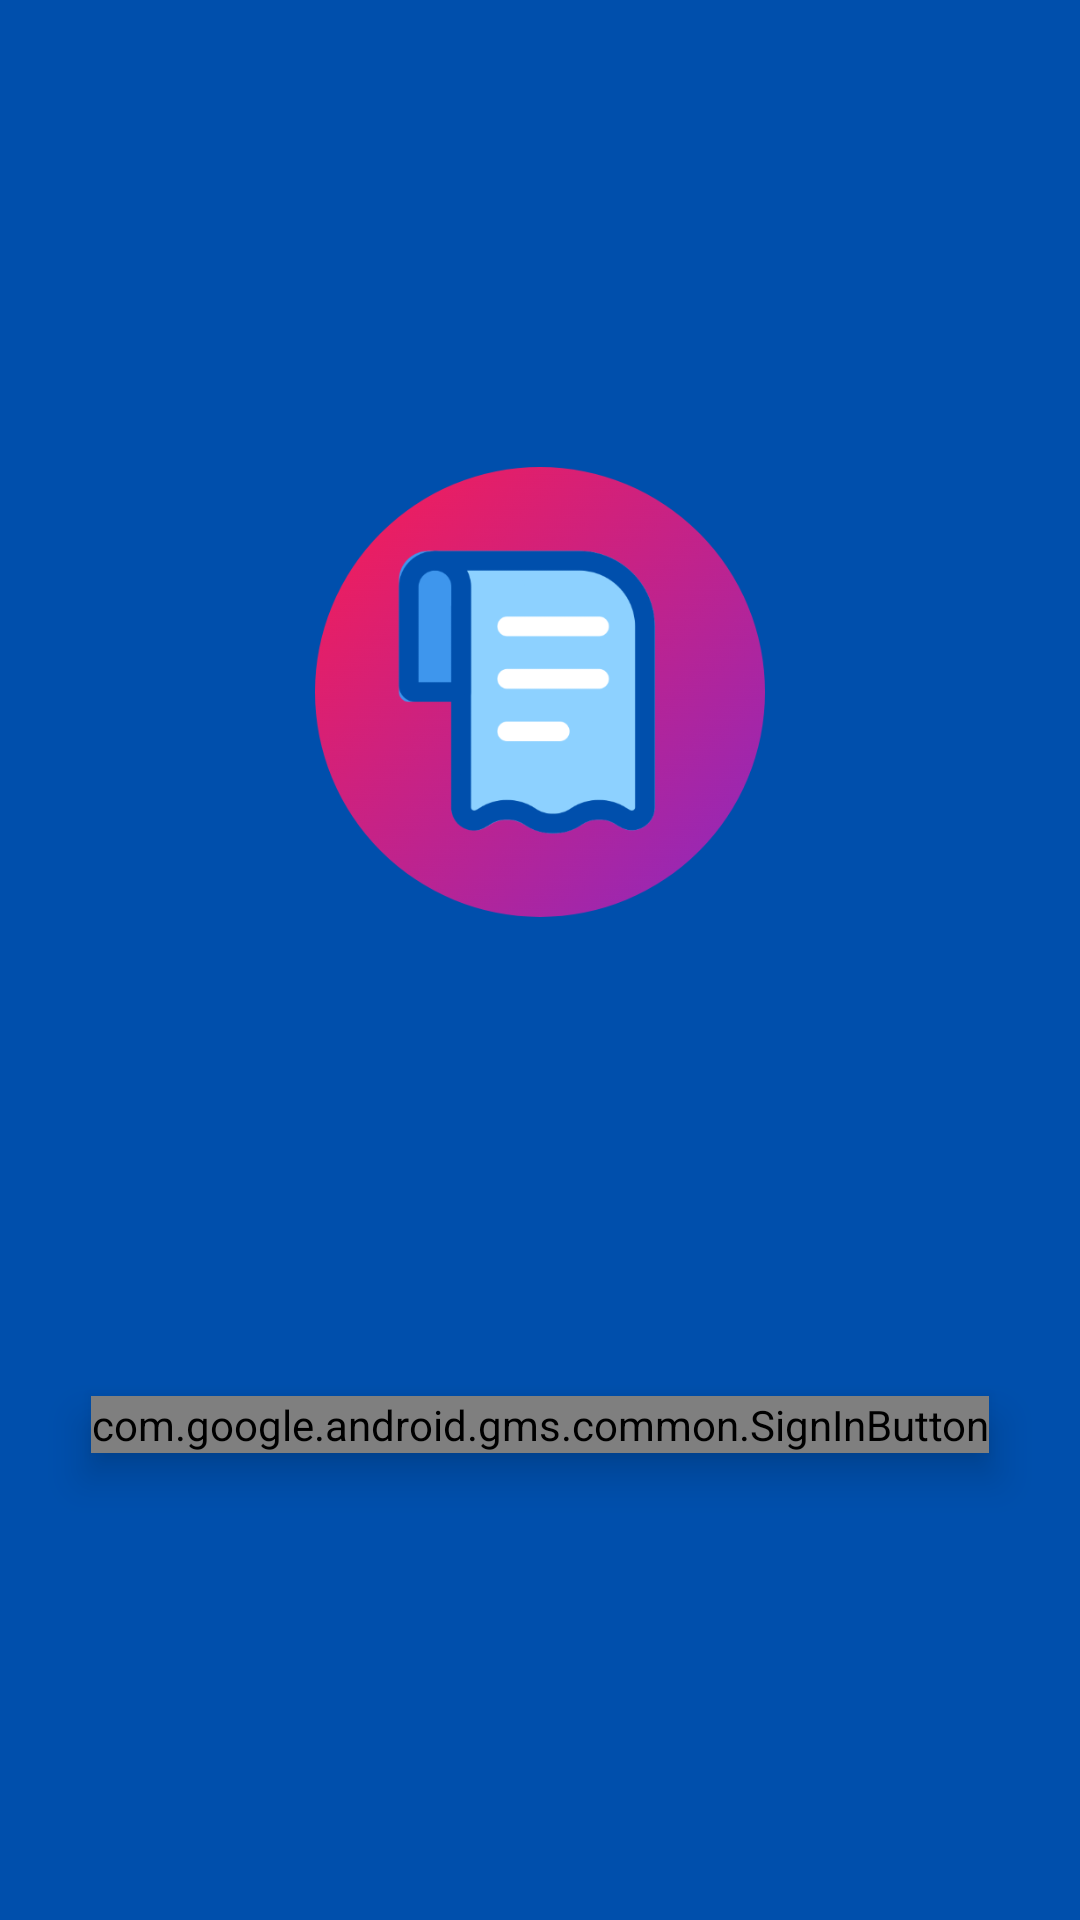

Reconstruct the res/layout file that produces this screen, plus the resources it refers to.
<!-- AndroidManifest.xml: application theme Theme.FlexiBill -->
<!-- res/layout/activity_login.xml -->
<?xml version="1.0" encoding="utf-8"?>
<androidx.constraintlayout.widget.ConstraintLayout xmlns:android="http://schemas.android.com/apk/res/android"
    xmlns:app="http://schemas.android.com/apk/res-auto"
    xmlns:tools="http://schemas.android.com/tools"
    android:id="@+id/main"
    android:layout_width="match_parent"
    android:layout_height="match_parent"
    android:padding="16dp"
    tools:context=".LoginActivity">

    <ImageView
        android:id="@+id/logo"
        android:layout_width="150dp"
        android:layout_height="150dp"
        android:contentDescription="App Logo"
        android:src="@drawable/app_logo"
        app:layout_constraintTop_toTopOf="parent"
        app:layout_constraintBottom_toTopOf="@+id/google_sign_in_button"
        app:layout_constraintStart_toStartOf="parent"
        app:layout_constraintEnd_toEndOf="parent" />

    <com.google.android.gms.common.SignInButton
        android:id="@+id/google_sign_in_button"
        android:layout_width="wrap_content"
        android:layout_height="wrap_content"
        android:layout_marginTop="20dp"
        android:elevation="8dp"
        app:layout_constraintTop_toBottomOf="@id/logo"
        app:layout_constraintBottom_toBottomOf="parent"
        app:layout_constraintStart_toStartOf="parent"
        app:layout_constraintEnd_toEndOf="parent"/>

</androidx.constraintlayout.widget.ConstraintLayout>
<!-- resources referenced by this layout -->
<resources>
  <!-- drawable app_logo: png bitmap (drawable, 60638 bytes) -->
  <style name="Theme.FlexiBill" parent="Base.Theme.FlexiBill" />
  <style name="Base.Theme.FlexiBill" parent="Theme.Material3.DayNight.NoActionBar">
          
          <item name="colorPrimary">@color/colorPrimary</item>
          <item name="colorPrimaryVariant">@color/colorPrimaryDark</item>
          <item name="colorOnPrimary">@color/cardTextColor</item>
          <item name="colorSecondary">@color/colorAccent</item>
          <item name="colorSecondaryVariant">@color/colorAccent</item>
          <item name="colorOnSecondary">@color/cardTextColor</item>
          <item name="android:statusBarColor">@color/colorPrimaryDark</item>
          <item name="android:windowBackground">@color/flexiWallColor</item>
          
          
      </style>
  <color name="colorPrimary">#8C9EFF</color>
  <color name="colorPrimaryDark">#8C9EFF</color>
  <color name="cardTextColor">#8C9EFF</color>
  <color name="colorAccent">#8B4513</color>
  <color name="flexiWallColor">#004FAC</color>
</resources>
